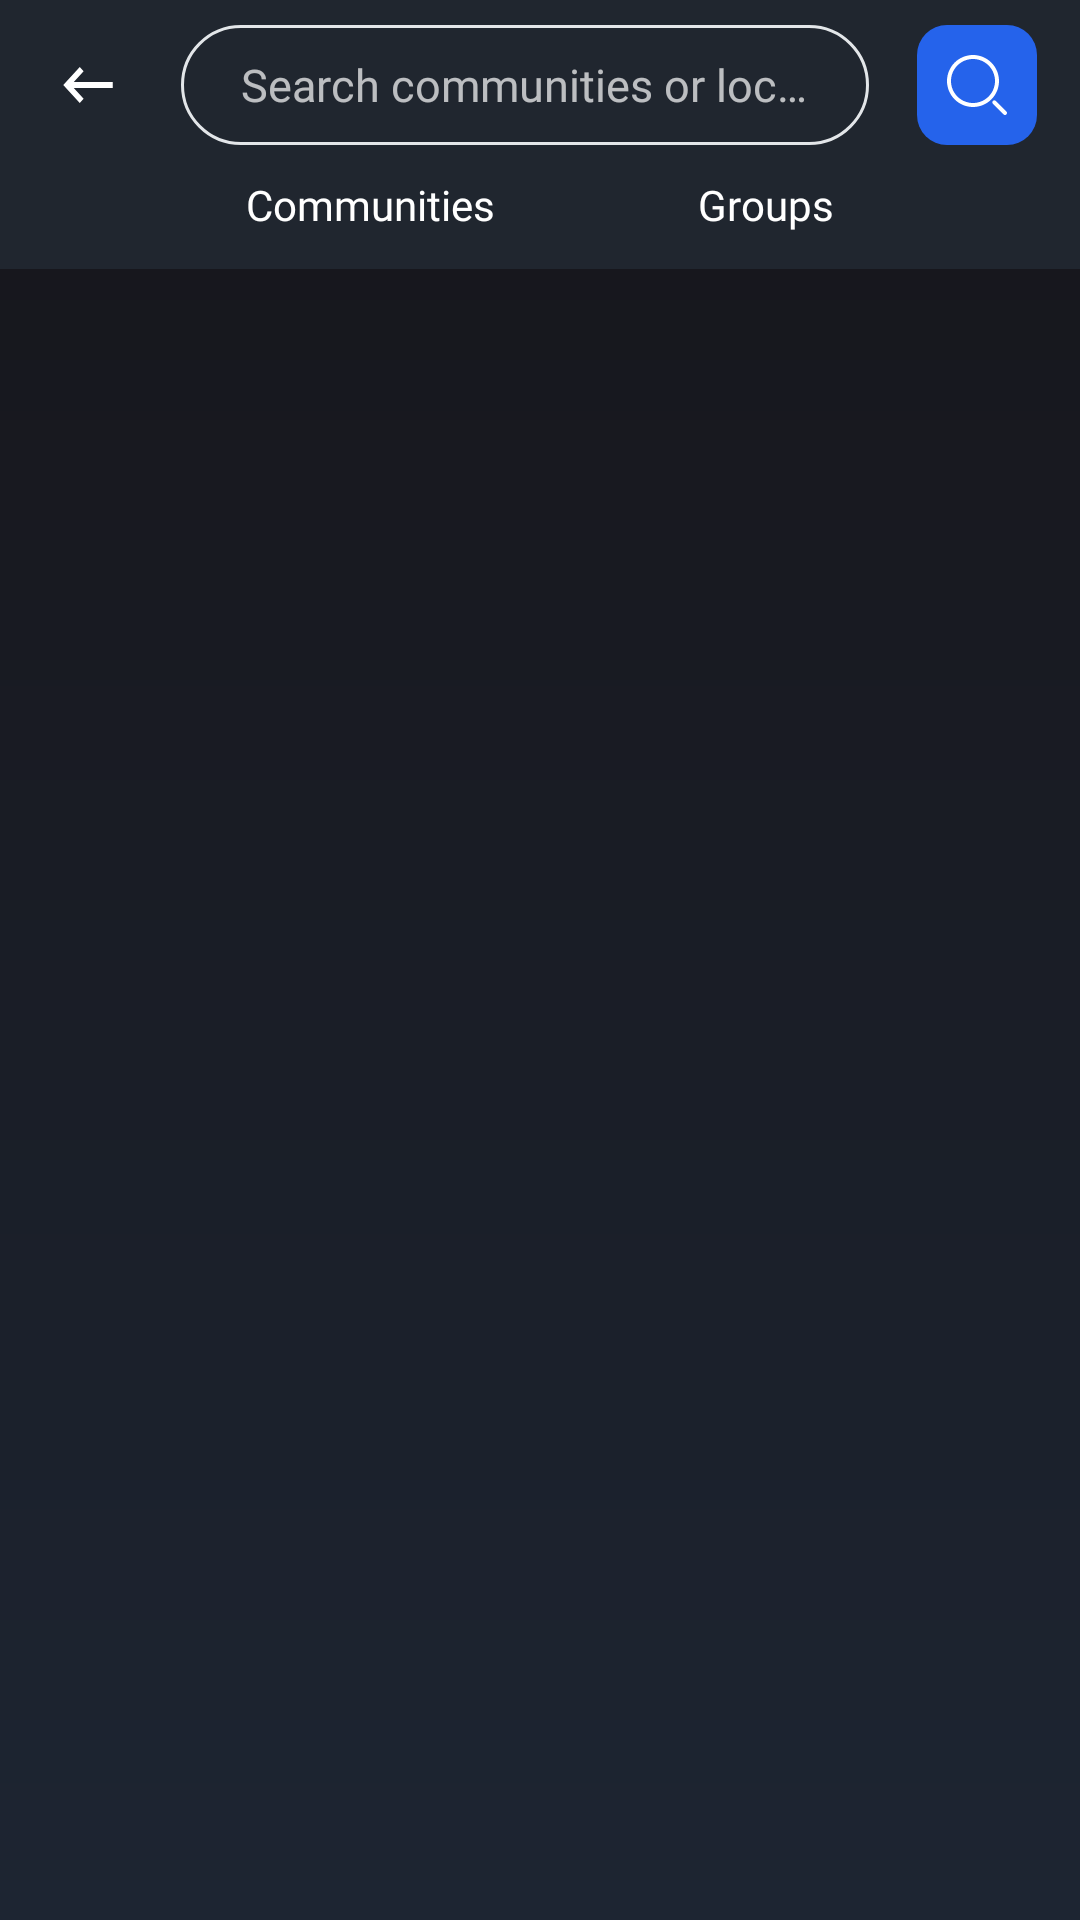

This screen was rendered from an Android layout file. Write that file and the resources it references.
<!-- AndroidManifest.xml: application theme Theme.MyApplication -->
<!-- res/layout/fragment_search.xml -->
<?xml version="1.0" encoding="utf-8"?>
<androidx.constraintlayout.widget.ConstraintLayout
        xmlns:android="http://schemas.android.com/apk/res/android"
        xmlns:app="http://schemas.android.com/apk/res-auto"
        xmlns:tools="http://schemas.android.com/tools"
        android:layout_width="match_parent"
        android:background="@drawable/background_gradient"
        android:layout_height="match_parent"
        tools:context=".ui.dashboard.SearchFragment">

    <androidx.constraintlayout.widget.ConstraintLayout
            android:id="@+id/top_toolbar"
            android:layout_width="0dp"
            android:layout_height="0dp"
            android:background="#20262F"
            app:layout_constraintStart_toStartOf="parent"
            app:layout_constraintEnd_toEndOf="parent"
            app:layout_constraintTop_toTopOf="parent"
            app:layout_constraintBottom_toBottomOf="@id/guideline_top">

        <androidx.constraintlayout.widget.ConstraintLayout
                android:layout_width="0dp"
                android:layout_height="0dp"
                android:paddingBottom="10dp"
                android:id="@+id/searchLayout"
                app:layout_constraintTop_toTopOf="parent"
                app:layout_constraintBottom_toBottomOf="parent"
                app:layout_constraintEnd_toEndOf="@id/guideline_end_top"
                app:layout_constraintStart_toStartOf="@id/guideline_start_top">

            <androidx.constraintlayout.widget.ConstraintLayout
                    android:layout_width="0dp"
                    android:layout_height="wrap_content"
                    app:layout_constraintBottom_toTopOf="@id/tabLayout"
                    app:layout_constraintTop_toTopOf="parent"
                    app:layout_constraintEnd_toEndOf="parent"
                    app:layout_constraintStart_toStartOf="parent">

                <ImageView
                        android:id="@+id/back"
                        android:layout_width="wrap_content"
                        android:layout_height="wrap_content"
                        android:src="@drawable/back_icon"
                        android:contentDescription="@string/cd_back"
                        android:paddingVertical="4dp"
                        android:paddingStart="4dp"
                        android:paddingEnd="4dp"
                        app:layout_constraintTop_toTopOf="parent"
                        app:layout_constraintStart_toStartOf="parent"
                        app:layout_constraintBottom_toBottomOf="parent" />

                
                <ImageButton
                        android:id="@+id/submitSearch"
                        android:layout_width="40dp"
                        android:layout_height="40dp"
                        android:background="@drawable/rounded_button_bg_blue"
                        android:padding="8dp"
                        android:src="@drawable/search_icon"
                        app:tint="@android:color/white"
                        android:contentDescription="@string/cd_search_icon"
                        app:layout_constraintEnd_toEndOf="parent"
                        app:layout_constraintTop_toTopOf="parent"
                        app:layout_constraintBottom_toBottomOf="parent"/>

                <EditText
                        android:id="@+id/etSearch"
                        android:layout_width="0dp"
                        android:layout_height="40dp"
                        android:autofillHints="none"
                        android:inputType="text"
                        android:imeOptions="actionSearch"
                        android:textSize="15sp"
                        android:paddingHorizontal="20dp"
                        android:textColor="@color/white"
                        android:fontFamily="@font/roboto_regular"
                        android:hint="@string/search_hint"
                        android:textColorHint="#B3FFFFFF"
                        android:ellipsize="end"
                        android:background="@drawable/edit_text_outline"
                        android:layout_marginHorizontal="16dp"
                        app:layout_constraintStart_toEndOf="@id/back"
                        app:layout_constraintEnd_toStartOf="@id/submitSearch"
                        app:layout_constraintTop_toTopOf="parent"
                        app:layout_constraintBottom_toBottomOf="parent"/>


            </androidx.constraintlayout.widget.ConstraintLayout>

            <androidx.constraintlayout.widget.ConstraintLayout
                    android:id="@+id/tabLayout"
                    android:layout_width="0dp"
                    android:layout_height="wrap_content"
                    app:layout_constraintBottom_toBottomOf="parent"
                    app:layout_constraintEnd_toEndOf="parent"
                    app:layout_constraintStart_toStartOf="parent">

                <TextView
                        android:id="@+id/communityTab"
                        android:layout_width="wrap_content"
                        android:layout_height="wrap_content"
                        android:text="@string/tab_community"
                        android:textColor="@color/white"
                        android:fontFamily="@font/roboto_semibold"
                        android:textSize="@dimen/input_text_size"
                        app:layout_constraintStart_toStartOf="parent"
                        app:layout_constraintBottom_toBottomOf="parent"
                        app:layout_constraintTop_toTopOf="parent"
                        app:layout_constraintHorizontal_bias="0.5"
                        app:layout_constraintEnd_toStartOf="@+id/localGroupsTab"/>
                <TextView
                        android:id="@+id/localGroupsTab"
                        android:layout_width="wrap_content"
                        android:layout_height="wrap_content"
                        android:text="Groups"
                        android:textColor="@color/white"
                        android:fontFamily="@font/roboto_semibold"
                        android:textSize="@dimen/input_text_size"
                        app:layout_constraintBottom_toBottomOf="parent"
                        app:layout_constraintEnd_toEndOf="parent"
                        app:layout_constraintHorizontal_bias="0.5"
                        app:layout_constraintTop_toTopOf="parent"
                        app:layout_constraintStart_toEndOf="@+id/communityTab"/>

                <View
                    android:id="@+id/bottomNavIndicator"
                    android:layout_width="0dp"
                    android:layout_height="2dp"
                    android:background="@android:color/white"
                    android:alpha="0"
                    app:layout_constraintTop_toBottomOf="@id/communityTab"
                    app:layout_constraintStart_toStartOf="parent"
                    app:layout_constraintBottom_toBottomOf="parent"/>

            </androidx.constraintlayout.widget.ConstraintLayout>

        </androidx.constraintlayout.widget.ConstraintLayout>

        <androidx.constraintlayout.widget.Guideline
                android:id="@+id/guideline_start_top"
                android:layout_width="wrap_content"
                android:layout_height="wrap_content"
                android:orientation="vertical"
                app:layout_constraintGuide_percent="0.04"/>

        <androidx.constraintlayout.widget.Guideline
                android:id="@+id/guideline_end_top"
                android:layout_width="wrap_content"
                android:layout_height="wrap_content"
                android:orientation="vertical"
                app:layout_constraintGuide_percent="0.96"/>

    </androidx.constraintlayout.widget.ConstraintLayout>



    <androidx.constraintlayout.widget.Guideline
            android:id="@+id/guideline_top"
            android:layout_width="wrap_content"
            android:layout_height="wrap_content"
            android:orientation="horizontal"
            app:layout_constraintGuide_percent="0.14"/>

    <androidx.constraintlayout.widget.Guideline
            android:id="@+id/guideline_start"
            android:layout_width="wrap_content"
            android:layout_height="wrap_content"
            android:orientation="vertical"
            app:layout_constraintGuide_percent="0.08" />

    <androidx.constraintlayout.widget.Guideline
            android:id="@+id/guideline_end"
            android:layout_width="wrap_content"
            android:layout_height="wrap_content"
            android:orientation="vertical"
            app:layout_constraintGuide_percent="0.92" />

    <androidx.constraintlayout.widget.Guideline
            android:id="@+id/guideline_center"
            android:layout_width="wrap_content"
            android:layout_height="wrap_content"
            app:layout_constraintGuide_percent="0.7"
            android:orientation="horizontal"/>

    <androidx.viewpager2.widget.ViewPager2
        android:id="@+id/viewPager"
        android:layout_width="0dp"
        android:layout_height="0dp"
        app:layout_constraintTop_toBottomOf="@id/top_toolbar"
        app:layout_constraintBottom_toBottomOf="parent"
        app:layout_constraintStart_toStartOf="parent"
        app:layout_constraintEnd_toEndOf="parent"/>


</androidx.constraintlayout.widget.ConstraintLayout>
<!-- resources referenced by this layout -->
<resources>
  <color name="white">#FFFFFFFF</color>
  <dimen name="input_text_size">14sp</dimen>
  <!-- drawable back_icon (drawable) -->
  <vector xmlns:android="http://schemas.android.com/apk/res/android"
      android:width="22dp"
      android:height="24dp"
      android:viewportWidth="22"
      android:viewportHeight="24">
    <path
        android:pathData="M19.25,11H6.261L9.542,7.41L8.25,6L2.75,12L8.25,18L9.542,16.59L6.261,13H19.25V11Z"
        android:fillColor="#ffffff"/>
  </vector>
  <!-- drawable background_gradient (drawable) -->
  <?xml version="1.0" encoding="utf-8"?>
  <shape xmlns:android="http://schemas.android.com/apk/res/android"
      android:shape="rectangle">
      <gradient
          android:angle="270"
          android:endColor="#1D2532"
          android:startColor="#16151A"
          android:type="linear" />
  </shape>
  <!-- drawable edit_text_outline (drawable) -->
  <?xml version="1.0" encoding="utf-8"?>
  <shape xmlns:android="http://schemas.android.com/apk/res/android"
      android:shape="rectangle">
      <stroke
          android:width="1dp"
          android:color="#E3E6E9" />
      <corners android:radius="24dp" />
      <solid android:color="#00000000" />
  </shape>
  <!-- drawable rounded_button_bg_blue (drawable) -->
  <shape xmlns:android="http://schemas.android.com/apk/res/android"
      android:shape="rectangle">
      <solid android:color="#2563EB" />
      <corners android:radius="10dp" />
  </shape>
  <string name="cd_back">Back</string>
  <string name="cd_search_icon">Search Icon</string>
  <string name="search_hint">Search communities or local groups</string>
  <string name="tab_community">Communities</string>
  <style name="Base.Theme.MyApplication" parent="Theme.MaterialComponents.DayNight.NoActionBar">
          
  
  
  
  
      </style>
  <style name="TextAppearance.App.Headline1" parent="TextAppearance.MaterialComponents.Headline1">
          <item name="android:fontFamily">@font/app_font</item>
      </style>
  <style name="TextAppearance.App.Headline2" parent="TextAppearance.MaterialComponents.Headline2">
          <item name="android:fontFamily">@font/app_font</item>
      </style>
  <style name="TextAppearance.App.Headline3" parent="TextAppearance.MaterialComponents.Headline3">
          <item name="android:fontFamily">@font/app_font</item>
      </style>
  <style name="TextAppearance.App.Headline4" parent="TextAppearance.MaterialComponents.Headline4">
          <item name="android:fontFamily">@font/app_font</item>
      </style>
  <style name="TextAppearance.App.Headline5" parent="TextAppearance.MaterialComponents.Headline5">
          <item name="android:fontFamily">@font/app_font</item>
      </style>
  <style name="TextAppearance.App.Headline6" parent="TextAppearance.MaterialComponents.Headline6">
          <item name="android:fontFamily">@font/app_font</item>
      </style>
  <style name="TextAppearance.App.Subtitle1" parent="TextAppearance.MaterialComponents.Subtitle1">
          <item name="android:fontFamily">@font/app_font</item>
      </style>
  <style name="TextAppearance.App.Subtitle2" parent="TextAppearance.MaterialComponents.Subtitle2">
          <item name="android:fontFamily">@font/app_font</item>
      </style>
  <style name="TextAppearance.App.Body1" parent="TextAppearance.MaterialComponents.Body1">
          <item name="android:fontFamily">@font/app_font</item>
      </style>
  <style name="TextAppearance.App.Body2" parent="TextAppearance.MaterialComponents.Body2">
          <item name="android:fontFamily">@font/app_font</item>
      </style>
  <style name="TextAppearance.App.Button" parent="TextAppearance.MaterialComponents.Button">
          <item name="android:fontFamily">@font/app_font</item>
      </style>
  <style name="TextAppearance.App.Caption" parent="TextAppearance.MaterialComponents.Caption">
          <item name="android:fontFamily">@font/app_font</item>
      </style>
  <style name="TextAppearance.App.Overline" parent="TextAppearance.MaterialComponents.Overline">
          <item name="android:fontFamily">@font/app_font</item>
      </style>
</resources>
